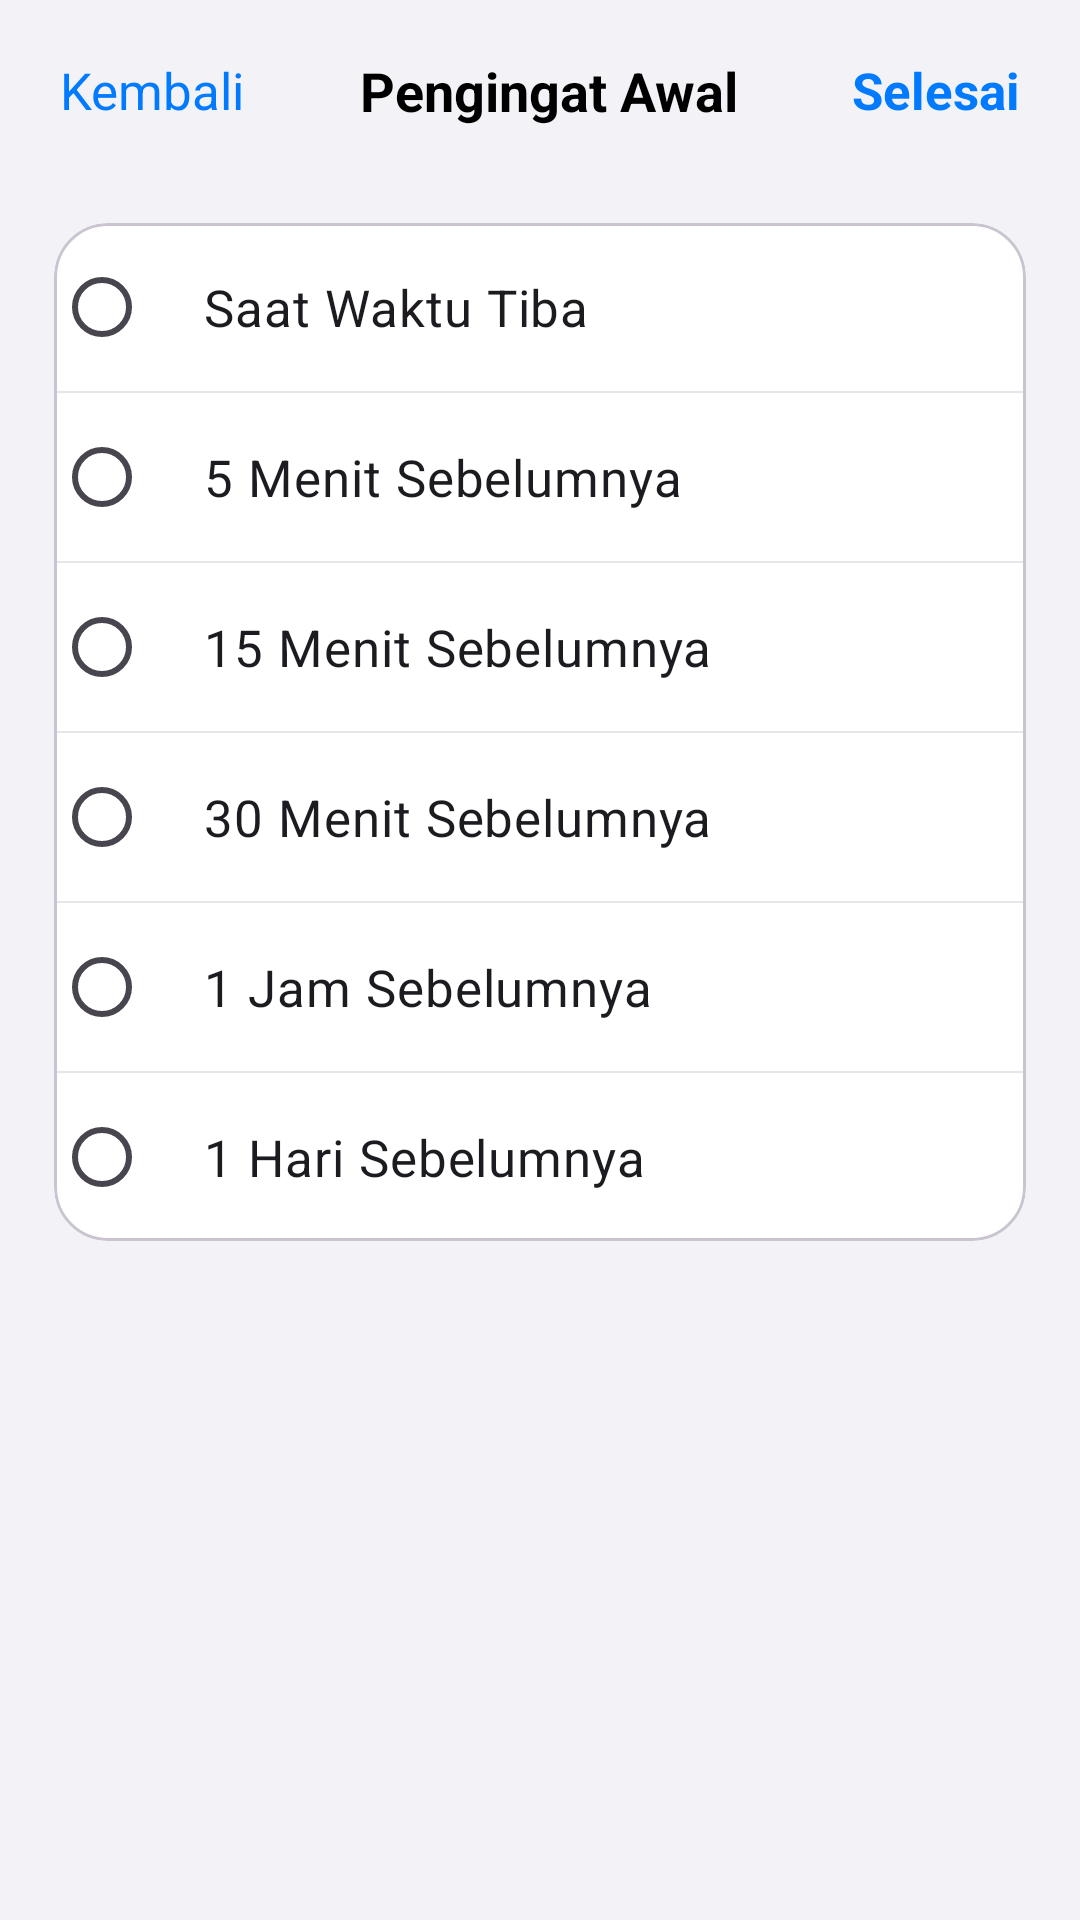

Android layout source for this screen:
<!-- AndroidManifest.xml: application theme Theme.Reminder -->
<!-- res/layout/activity_reminder_before.xml -->
<?xml version="1.0" encoding="utf-8"?>
<androidx.constraintlayout.widget.ConstraintLayout
    xmlns:android="http://schemas.android.com/apk/res/android"
    xmlns:app="http://schemas.android.com/apk/res-auto"
    android:id="@+id/main"
    android:layout_width="match_parent"
    android:layout_height="match_parent"
    android:background="#F2F2F7">

    <LinearLayout
        android:id="@+id/layoutToolbar"
        android:layout_width="0dp"
        android:layout_height="wrap_content"
        android:orientation="horizontal"
        android:gravity="center_vertical"
        android:paddingStart="20dp"
        android:paddingEnd="20dp"
        android:paddingTop="18dp"
        android:paddingBottom="14dp"
        app:layout_constraintTop_toTopOf="parent"
        app:layout_constraintStart_toStartOf="parent"
        app:layout_constraintEnd_toEndOf="parent">

        <TextView
            android:id="@+id/txtBack"
            android:layout_width="wrap_content"
            android:layout_height="wrap_content"
            android:text="Kembali"
            android:textColor="#007AFF"
            android:textSize="17sp"/>

        <TextView
            android:layout_width="0dp"
            android:layout_height="wrap_content"
            android:layout_weight="1"
            android:gravity="center"
            android:text="Pengingat Awal"
            android:textStyle="bold"
            android:textColor="#000000"
            android:textSize="18sp"/>

        <TextView
            android:id="@+id/txtDone"
            android:layout_width="wrap_content"
            android:layout_height="wrap_content"
            android:text="Selesai"
            android:textColor="#007AFF"
            android:textStyle="bold"
            android:textSize="17sp"/>

    </LinearLayout>

    <com.google.android.material.card.MaterialCardView
        android:layout_width="0dp"
        android:layout_height="wrap_content"
        android:layout_margin="18dp"
        app:layout_constraintTop_toBottomOf="@id/layoutToolbar"
        app:layout_constraintStart_toStartOf="parent"
        app:layout_constraintEnd_toEndOf="parent"
        app:cardBackgroundColor="#FFFFFF"
        app:cardCornerRadius="18dp"
        app:cardElevation="0dp">

        <RadioGroup
            android:id="@+id/radioGroup"
            android:layout_width="match_parent"
            android:layout_height="wrap_content"
            android:orientation="vertical">

            <RadioButton
                android:id="@+id/rb0"
                android:layout_width="match_parent"
                android:layout_height="56dp"
                android:text="Saat Waktu Tiba"
                android:textSize="17sp"
                android:paddingStart="18dp"/>

            <View
                android:layout_width="match_parent"
                android:layout_height="0.5dp"
                android:background="#E5E5EA"/>

            <RadioButton
                android:id="@+id/rb5"
                android:layout_width="match_parent"
                android:layout_height="56dp"
                android:text="5 Menit Sebelumnya"
                android:textSize="17sp"
                android:paddingStart="18dp"/>

            <View
                android:layout_width="match_parent"
                android:layout_height="0.5dp"
                android:background="#E5E5EA"/>

            <RadioButton
                android:id="@+id/rb15"
                android:layout_width="match_parent"
                android:layout_height="56dp"
                android:text="15 Menit Sebelumnya"
                android:textSize="17sp"
                android:paddingStart="18dp"/>

            <View
                android:layout_width="match_parent"
                android:layout_height="0.5dp"
                android:background="#E5E5EA"/>

            <RadioButton
                android:id="@+id/rb30"
                android:layout_width="match_parent"
                android:layout_height="56dp"
                android:text="30 Menit Sebelumnya"
                android:textSize="17sp"
                android:paddingStart="18dp"/>

            <View
                android:layout_width="match_parent"
                android:layout_height="0.5dp"
                android:background="#E5E5EA"/>

            <RadioButton
                android:id="@+id/rb60"
                android:layout_width="match_parent"
                android:layout_height="56dp"
                android:text="1 Jam Sebelumnya"
                android:textSize="17sp"
                android:paddingStart="18dp"/>

            <View
                android:layout_width="match_parent"
                android:layout_height="0.5dp"
                android:background="#E5E5EA"/>

            <RadioButton
                android:id="@+id/rb1440"
                android:layout_width="match_parent"
                android:layout_height="56dp"
                android:text="1 Hari Sebelumnya"
                android:textSize="17sp"
                android:paddingStart="18dp"/>

        </RadioGroup>

    </com.google.android.material.card.MaterialCardView>

</androidx.constraintlayout.widget.ConstraintLayout>
<!-- resources referenced by this layout -->
<resources>
  <style name="Theme.Reminder" parent="Base.Theme.Reminder" />
  <style name="Base.Theme.Reminder" parent="Theme.Material3.DayNight.NoActionBar">
  
          <item name="colorPrimary">@color/primaryBlue</item>
          <item name="colorOnPrimary">@color/white</item>
  
          <item name="android:statusBarColor">@color/backgroundColor</item>
          <item name="android:navigationBarColor">@color/backgroundColor</item>
  
          <item name="android:windowBackground">@color/backgroundColor</item>
  
          <item name="android:windowLightStatusBar">true</item>
          <item name="android:windowLightNavigationBar">true</item>
  
      </style>
  <color name="primaryBlue">#007AFF</color>
  <color name="white">#FFFFFF</color>
  <color name="backgroundColor">#F5F5F7</color>
</resources>
